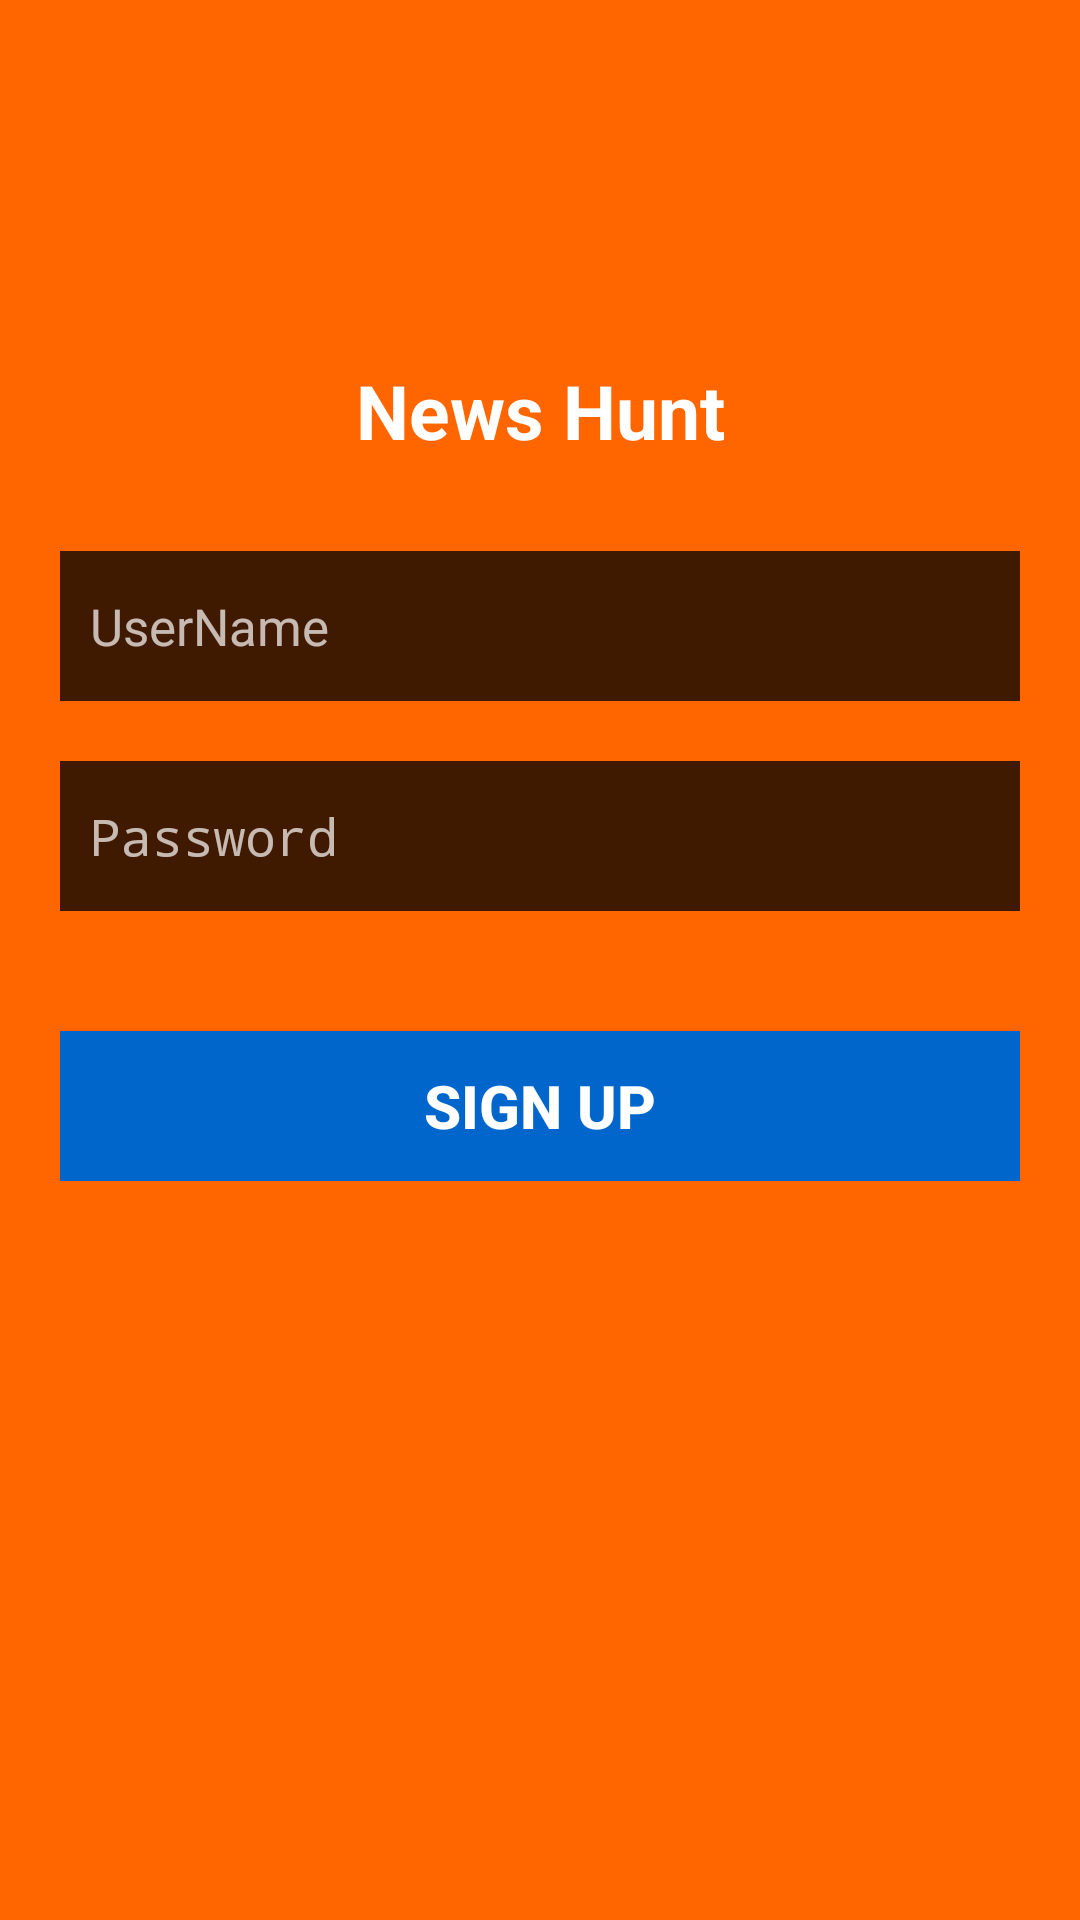

Reconstruct the res/layout file that produces this screen, plus the resources it refers to.
<!-- AndroidManifest.xml: activity theme Theme.AppCompat.Light.NoActionBar -->
<!-- res/layout/activity_main.xml -->
<RelativeLayout xmlns:android="http://schemas.android.com/apk/res/android"
    xmlns:tools="http://schemas.android.com/tools" android:layout_width="match_parent"
    android:background="#ff6600"
    android:layout_height="match_parent"  tools:context=".MainActivity">
    <LinearLayout
        android:layout_width="match_parent"
        android:orientation="vertical"
        android:layout_margin="20dp"
        android:layout_height="wrap_content">
        <TextView
            android:layout_width="match_parent"
            android:text="News Hunt"
            android:textSize="25dp"
            android:textColor="#fff"
            android:layout_marginTop="100dp"
            android:textStyle="bold"
            android:gravity="center"
            android:layout_height="wrap_content" />
        <EditText
            android:layout_width="match_parent"
            android:id="@+id/user"
            android:layout_marginTop="30dp"
            android:hint="UserName"
            android:paddingLeft="10dp"
            android:textSize="17dp"
            android:textColor="#A41AE8"
            android:background="#BF000000"
            android:layout_height="50dp" />

        <EditText
            android:layout_width="match_parent"
            android:id="@+id/pass"
            android:layout_marginTop="20dp"
            android:hint="Password"
            android:paddingLeft="10dp"
            android:background="#BF000000"
            android:textSize="17dp"
            android:inputType="textPassword"
            android:textColor="#A41AE8"
            android:layout_height="50dp" />

        <Button
            android:layout_width="match_parent"
            android:text="Sign Up"
            android:onClick="signup"
            android:textColor="#fff"
            android:textStyle="bold"
            android:textSize="20dp"
            android:background="#0066cc"
            android:layout_marginTop="40dp"
            android:layout_height="50dp" />
        </LinearLayout>
</RelativeLayout>
<!-- resources referenced by this layout -->
<resources>
  <style name="Theme.AppCompat.Light.NoActionBar" parent="@style/Theme.AppCompat">
          <item name="android:windowNoTitle">true</item>
          <item name="android:windowFullscreen">true</item>
      </style>
</resources>
